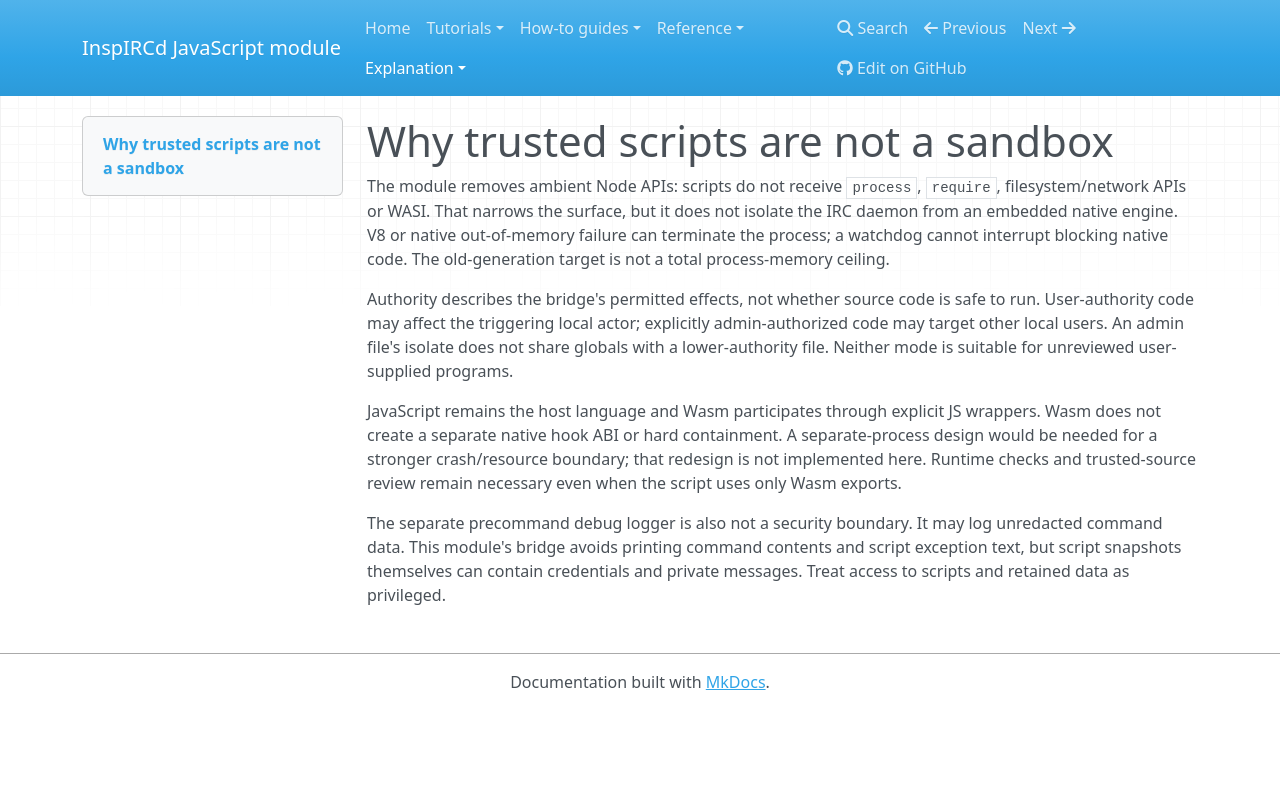

repository: r33drichards/docker · page: explanation/trust/index.html · generator: mkdocs

# Why trusted scripts are not a sandbox

The module removes ambient Node APIs: scripts do not receive `process`, `require`,
filesystem/network APIs or WASI. That narrows the surface, but it does not isolate
the IRC daemon from an embedded native engine. V8 or native out-of-memory failure
can terminate the process; a watchdog cannot interrupt blocking native code.
The old-generation target is not a total process-memory ceiling.

Authority describes the bridge's permitted effects, not whether source code is
safe to run. User-authority code may affect the triggering local actor; explicitly
admin-authorized code may target other local users. An admin file's isolate does
not share globals with a lower-authority file. Neither mode is suitable for
unreviewed user-supplied programs.

JavaScript remains the host language and Wasm participates through explicit JS
wrappers. Wasm does not create a separate native hook ABI or hard containment.
A separate-process design would be needed for a stronger crash/resource boundary;
that redesign is not implemented here. Runtime checks and trusted-source review
remain necessary even when the script uses only Wasm exports.

The separate precommand debug logger is also not a security boundary. It may log
unredacted command data. This module's bridge avoids printing command contents
and script exception text, but script snapshots themselves can contain credentials
and private messages. Treat access to scripts and retained data as privileged.
